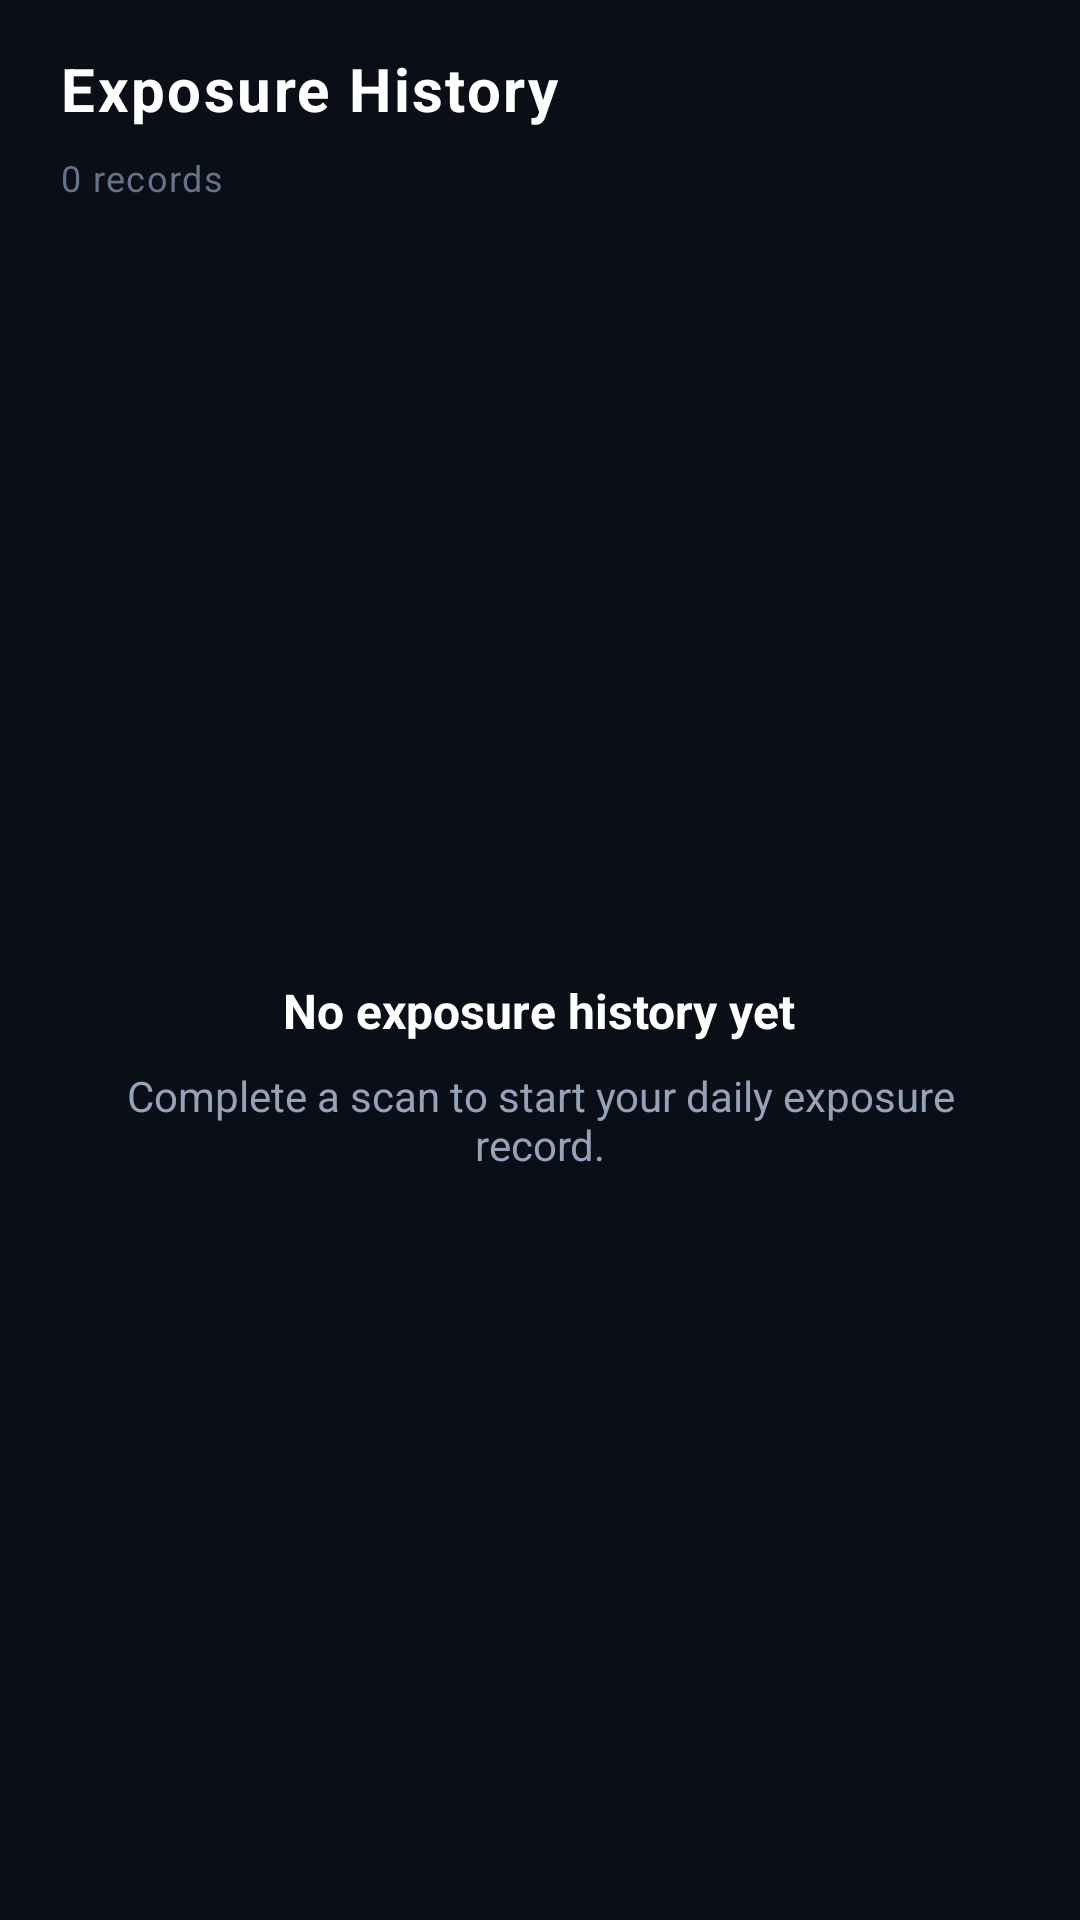

Write the Android layout XML for this screen, with the resource values it uses.
<!-- AndroidManifest.xml: application theme Theme.WristbandDosimeter -->
<!-- res/layout/fragment_exposure_history.xml -->
<?xml version="1.0" encoding="utf-8"?>
<LinearLayout xmlns:android="http://schemas.android.com/apk/res/android"
    xmlns:app="http://schemas.android.com/apk/res-auto"
    android:layout_width="match_parent"
    android:layout_height="match_parent"
    android:background="@color/h2s_bg"
    android:orientation="vertical">

    <LinearLayout
        android:layout_width="match_parent"
        android:layout_height="wrap_content"
        android:orientation="vertical"
        android:paddingHorizontal="20dp"
        android:paddingTop="16dp"
        android:paddingBottom="10dp">
        <TextView
            android:layout_width="wrap_content"
            android:layout_height="wrap_content"
            android:letterSpacing="0.04"
            android:text="Exposure History"
            android:textColor="@color/h2s_text_white"
            android:textSize="20sp"
            android:textStyle="bold" />
        <TextView
            android:id="@+id/tvRecordCount"
            android:layout_width="wrap_content"
            android:layout_height="wrap_content"
            android:layout_marginTop="8dp"
            android:letterSpacing="0.04"
            android:text="0 records"
            android:textColor="@color/h2s_text_muted"
            android:textSize="12sp" />
    </LinearLayout>
    
    
    <LinearLayout
        android:id="@+id/layoutGraphContainer"
        android:layout_width="match_parent"
        android:layout_height="160dp"
        android:layout_marginHorizontal="20dp"
        android:layout_marginBottom="16dp"
        android:background="@drawable/bg_card_rounded"
        android:padding="16dp"
        android:orientation="horizontal"
        android:visibility="gone">
    </LinearLayout>

    <FrameLayout
        android:layout_width="match_parent"
        android:layout_height="0dp"
        android:layout_weight="1">
        <androidx.recyclerview.widget.RecyclerView
            android:id="@+id/rvExposureHistory"
            android:layout_width="match_parent"
            android:layout_height="match_parent"
            android:clipToPadding="false"
            android:paddingHorizontal="20dp"
            android:paddingBottom="16dp" />
        <LinearLayout
            android:id="@+id/layoutEmptyState"
            android:layout_width="wrap_content"
            android:layout_height="wrap_content"
            android:layout_gravity="center"
            android:gravity="center"
            android:orientation="vertical"
            android:padding="32dp">
            <TextView
                android:layout_width="wrap_content"
                android:layout_height="wrap_content"
                android:text="No exposure history yet"
                android:textColor="@color/h2s_text_white"
                android:textSize="16sp"
                android:textStyle="bold" />
            <TextView
                android:layout_width="wrap_content"
                android:layout_height="wrap_content"
                android:layout_marginTop="8dp"
                android:text="Complete a scan to start your daily exposure record."
                android:gravity="center"
                android:textColor="@color/h2s_text_secondary"
                android:textSize="14sp" />
        </LinearLayout>
    </FrameLayout>
</LinearLayout>
<!-- resources referenced by this layout -->
<resources>
  <color name="h2s_bg">#0A0E17</color>
  <color name="h2s_text_muted">#64748B</color>
  <color name="h2s_text_secondary">#94A3B8</color>
  <color name="h2s_text_white">#FFFFFF</color>
  <!-- drawable bg_card_rounded (drawable) -->
  <?xml version="1.0" encoding="utf-8"?>
  <shape xmlns:android="http://schemas.android.com/apk/res/android"
      android:shape="rectangle">
      <solid android:color="@color/h2s_card" />
      <stroke
          android:width="1dp"
          android:color="@color/h2s_card_stroke" />
      <corners android:radius="12dp" />
  </shape>
  <style name="Theme.WristbandDosimeter" parent="Theme.MaterialComponents.DayNight.NoActionBar">
          
          <item name="colorPrimary">@color/h2s_blue</item>
          <item name="colorPrimaryVariant">@color/h2s_blue_dark</item>
          <item name="colorOnPrimary">@color/white</item>
          
          <item name="colorSecondary">@color/h2s_blue_light</item>
          <item name="colorSecondaryVariant">@color/h2s_blue</item>
          <item name="colorOnSecondary">@color/white</item>
          
          <item name="android:statusBarColor">@color/h2s_bg</item>
          <item name="android:navigationBarColor">@color/h2s_nav_bg</item>
          <item name="android:windowLightStatusBar">false</item>
          <item name="android:windowBackground">@color/h2s_bg</item>
      </style>
  <color name="h2s_card">#151D2A</color>
  <color name="h2s_card_stroke">#232E42</color>
  <color name="h2s_blue">#2563EB</color>
  <color name="h2s_blue_dark">#1D4ED8</color>
  <color name="white">#FFFFFFFF</color>
  <color name="h2s_blue_light">#3B82F6</color>
  <color name="h2s_nav_bg">#0C1019</color>
</resources>
